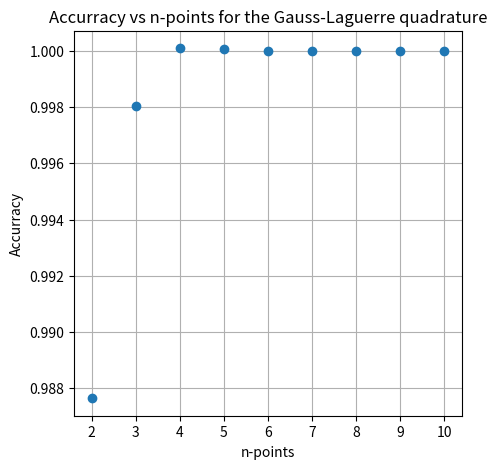

Write the Python code that produced this figure.
# -*- coding: utf-8 -*-
"""
Created on Mon Sep 19 15:20:41 2022

@author: mpinz
"""

import numpy as np
import matplotlib.pyplot as plt

#Punto a) Integral usando el método de cuadratura de Gauss-Laguerre para n=3

n = 3
func_problema = lambda x : np.exp(x)*x**3/(np.exp(x)-1)
r = np.pi**4/15


def funcion_laguerre(f,n):
    roots,weights = np.polynomial.laguerre.laggauss(n)
    return np.sum(weights*func_problema(roots))


#Punto b) Gráfica del error relativo

n = [2,3,4,5,6,7,8,9,10]
matriz = [] 
x = np.arange(2,11)

for n in x:
    integral = funcion_laguerre(func_problema,n)
    error = (integral/r)
    matriz = np.append(matriz,error)
    
plt.figure(figsize=(5,5))
plt.plot(x,matriz,"o")
plt.title("Accurracy vs n-points for the Gauss-Laguerre quadrature")
plt.grid()
plt.xlabel("n-points")
plt.ylabel("Accurracy")
plt.show()
